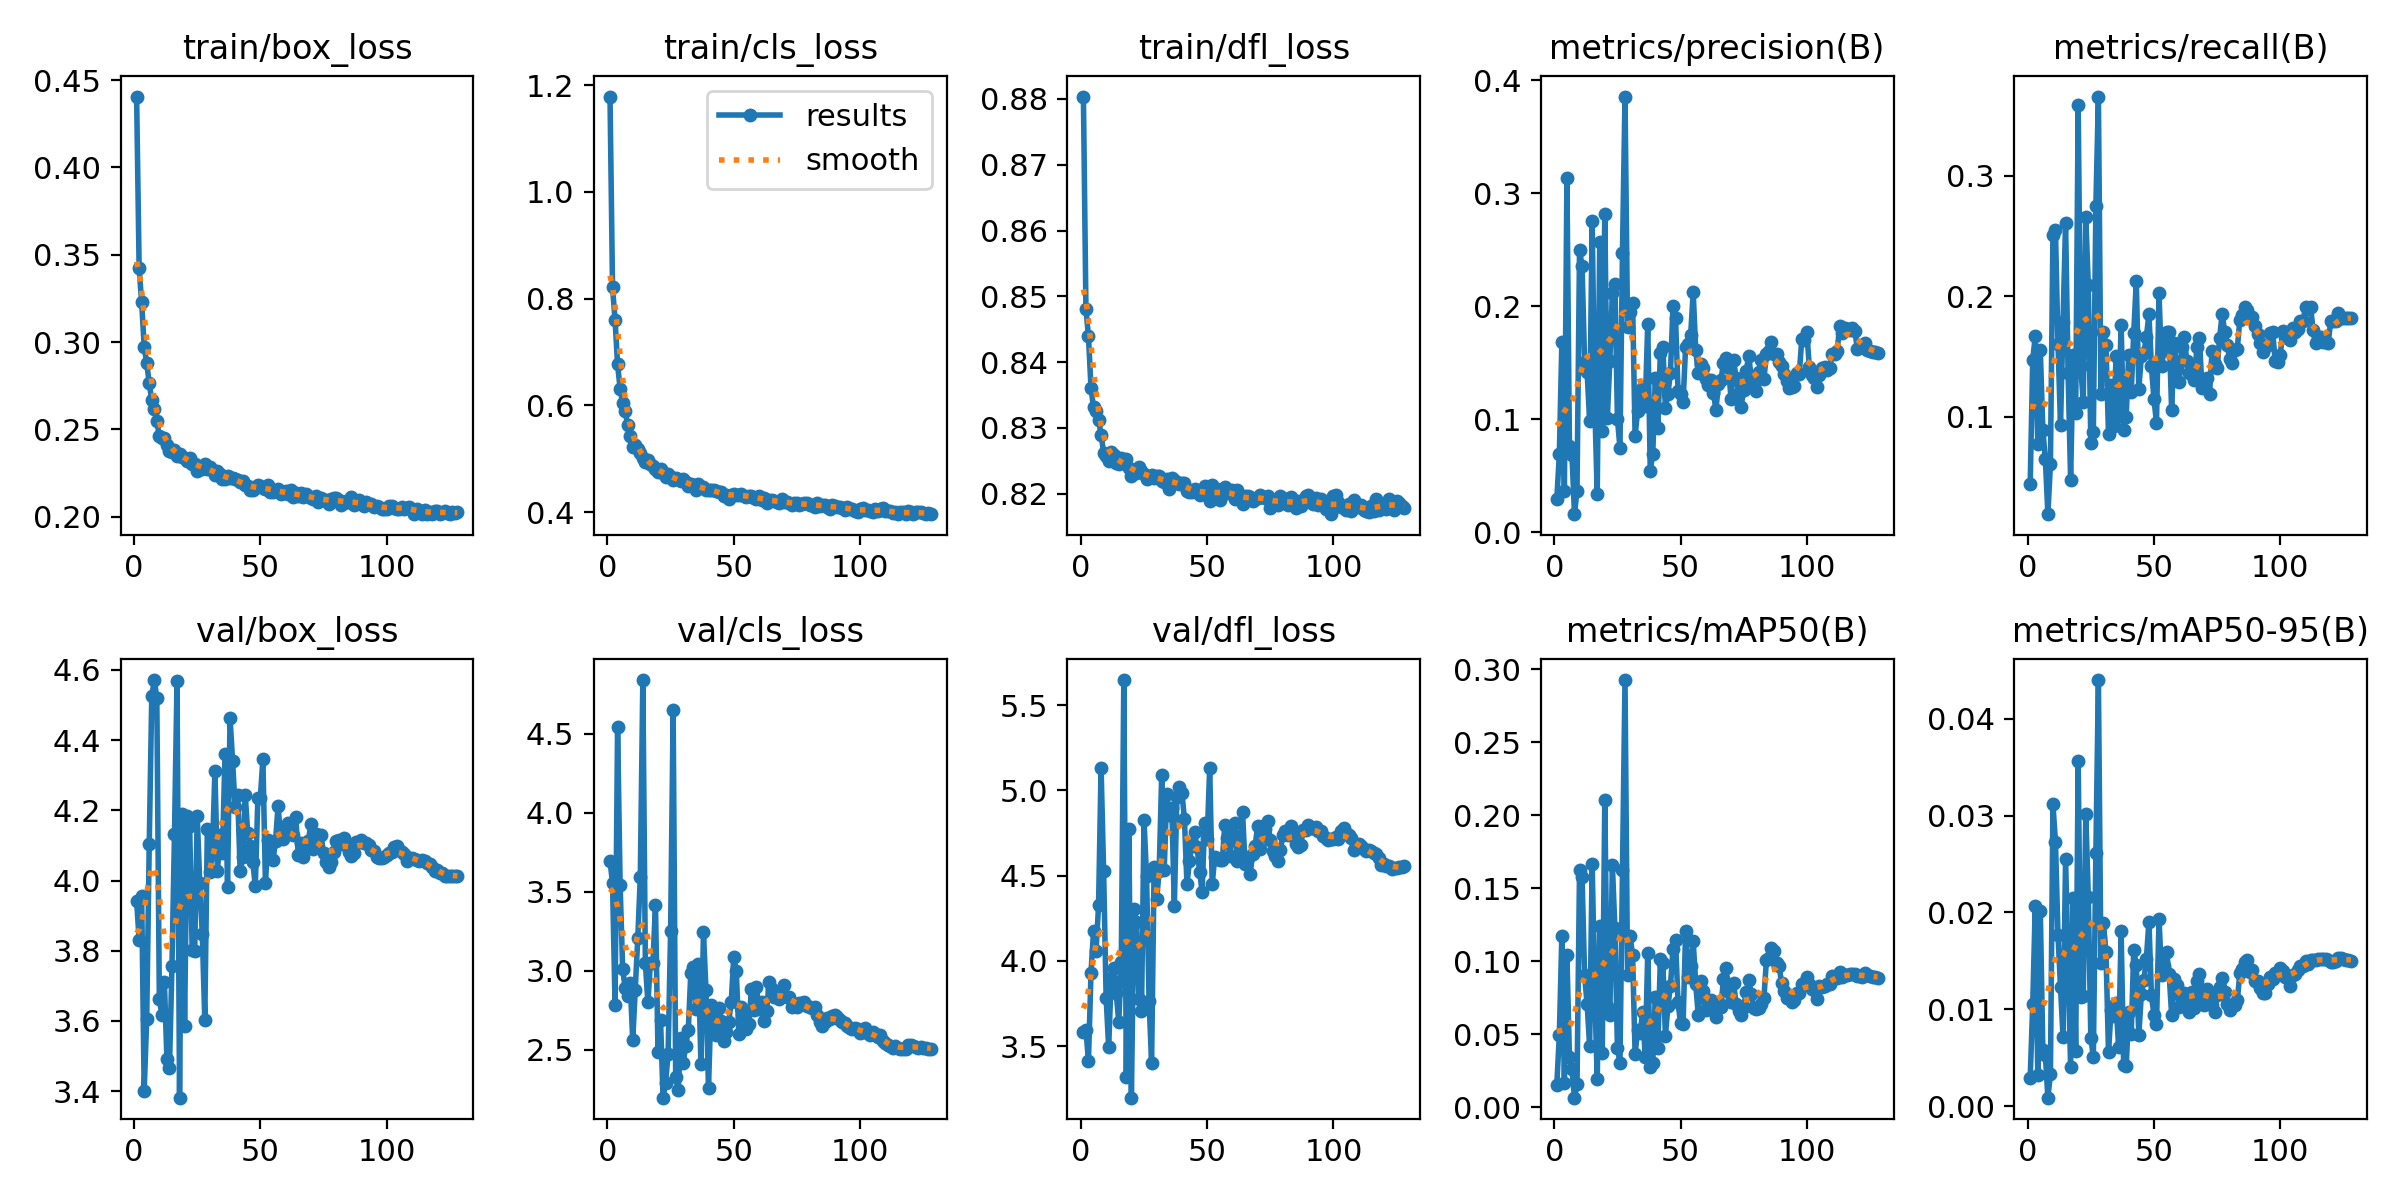

The table this chart was drawn from, first rows:
epoch, time, train/box_loss, train/cls_loss, train/dfl_loss, metrics/precision(B), metrics/recall(B), metrics/mAP50(B), metrics/mAP50-95(B), val/box_loss, val/cls_loss, val/dfl_loss, lr/pg0, lr/pg1, lr/pg2
1, 155, 0.4406, 1.178, 0.8804, 0.02933, 0.04439, 0.01529, 0.00295, 3.942, 3.696, 3.583, 0.08103, 0.0009984, 0.0009984
2, 294.1, 0.3422, 0.821, 0.848, 0.06892, 0.1472, 0.04933, 0.01051, 3.831, 3.555, 3.596, 0.06203, 0.001998, 0.001998
3, 422.5, 0.3227, 0.7598, 0.844, 0.168, 0.1672, 0.1174, 0.02071, 3.955, 2.783, 3.414, 0.04303, 0.002998, 0.002998
4, 547.3, 0.2974, 0.6767, 0.8361, 0.03705, 0.0773, 0.01666, 0.0032, 3.402, 4.545, 3.929, 0.02403, 0.003998, 0.003998
5, 672, 0.2878, 0.6308, 0.8331, 0.3131, 0.1551, 0.1042, 0.02016, 3.605, 3.546, 4.174, 0.00503, 0.004998, 0.004998
6, 795.5, 0.2766, 0.6047, 0.8326, 0.07617, 0.08914, 0.03434, 0.00579, 4.103, 3.014, 4.056, 0.005, 0.005, 0.005
7, 919.9, 0.2667, 0.5888, 0.8313, 0.06875, 0.06465, 0.026, 0.00525, 4.524, 2.892, 4.327, 0.005, 0.005, 0.005
8, 1044, 0.2615, 0.5632, 0.829, 0.01614, 0.01907, 0.00649, 0.00087, 4.571, 2.843, 5.134, 0.004999, 0.004999, 0.004999
9, 1169, 0.2549, 0.5424, 0.8263, 0.03707, 0.06062, 0.01558, 0.00331, 4.521, 2.925, 4.53, 0.004999, 0.004999, 0.004999
10, 1293, 0.2461, 0.521, 0.8257, 0.2495, 0.251, 0.1625, 0.03115, 3.662, 2.56, 3.783, 0.004999, 0.004999, 0.004999
11, 1418, 0.2454, 0.5252, 0.825, 0.2358, 0.2547, 0.1575, 0.02729, 3.618, 2.878, 3.494, 0.004999, 0.004999, 0.004999
12, 1545, 0.2452, 0.5182, 0.8263, 0.1508, 0.1606, 0.09047, 0.01767, 3.711, 3.209, 3.899, 0.004999, 0.004999, 0.004999
13, 1669, 0.2411, 0.5101, 0.8259, 0.1418, 0.09277, 0.07039, 0.01225, 3.491, 3.594, 3.958, 0.004998, 0.004998, 0.004998
14, 1794, 0.2379, 0.5021, 0.8246, 0.09847, 0.1791, 0.04187, 0.00715, 3.466, 4.84, 3.81, 0.004998, 0.004998, 0.004998
15, 1918, 0.2371, 0.4943, 0.8246, 0.2756, 0.2611, 0.1663, 0.02551, 3.758, 3.049, 3.644, 0.004998, 0.004998, 0.004998
16, 2043, 0.2384, 0.4984, 0.8255, 0.1162, 0.1365, 0.07991, 0.01496, 4.134, 2.8, 3.994, 0.004997, 0.004997, 0.004997
17, 2167, 0.2351, 0.4902, 0.8247, 0.03362, 0.04765, 0.01941, 0.00403, 4.567, 3.048, 5.647, 0.004997, 0.004997, 0.004997
18, 2291, 0.2359, 0.4861, 0.8252, 0.2571, 0.1513, 0.1239, 0.02149, 3.382, 3.048, 3.322, 0.004996, 0.004996, 0.004996
19, 2416, 0.2344, 0.4812, 0.824, 0.0898, 0.1027, 0.03733, 0.00567, 4.189, 3.419, 4.771, 0.004996, 0.004996, 0.004996
20, 2540, 0.2338, 0.4749, 0.8226, 0.2812, 0.359, 0.2101, 0.03563, 3.586, 2.485, 3.199, 0.004996, 0.004996, 0.004996
21, 2665, 0.2319, 0.4809, 0.8234, 0.1014, 0.1419, 0.06939, 0.01122, 4.184, 2.692, 4.306, 0.004995, 0.004995, 0.004995
22, 2790, 0.2339, 0.4739, 0.8232, 0.152, 0.112, 0.0633, 0.01134, 4.154, 2.198, 4.228, 0.004995, 0.004995, 0.004995
23, 2914, 0.2303, 0.4653, 0.8241, 0.2118, 0.2661, 0.166, 0.03018, 3.803, 2.293, 3.779, 0.004994, 0.004994, 0.004994
24, 3039, 0.2303, 0.4722, 0.8234, 0.2198, 0.2092, 0.1224, 0.02164, 3.8, 2.475, 3.705, 0.004994, 0.004994, 0.004994
25, 3164, 0.2265, 0.4653, 0.823, 0.1005, 0.07832, 0.04034, 0.00708, 4.184, 3.255, 4.825, 0.004993, 0.004993, 0.004993
26, 3289, 0.2283, 0.4603, 0.8222, 0.07504, 0.08755, 0.03054, 0.00509, 3.993, 4.65, 4.496, 0.004992, 0.004992, 0.004992
27, 3414, 0.2276, 0.464, 0.8225, 0.2474, 0.2752, 0.1622, 0.02613, 3.849, 2.33, 3.766, 0.004992, 0.004992, 0.004992
28, 3538, 0.2301, 0.4615, 0.8228, 0.3854, 0.3659, 0.2924, 0.04399, 3.604, 2.246, 3.4, 0.004991, 0.004991, 0.004991
29, 3663, 0.2276, 0.4575, 0.8225, 0.182, 0.119, 0.09043, 0.01475, 4.146, 2.574, 4.551, 0.00499, 0.00499, 0.00499
30, 3788, 0.2283, 0.4614, 0.8227, 0.1945, 0.1706, 0.1173, 0.01887, 4.025, 2.42, 4.362, 0.00499, 0.00499, 0.00499
31, 3912, 0.2266, 0.4567, 0.8228, 0.2031, 0.1594, 0.1044, 0.0159, 4.076, 2.527, 4.527, 0.004989, 0.004989, 0.004989
32, 4037, 0.2241, 0.449, 0.822, 0.08529, 0.08542, 0.03642, 0.00557, 4.312, 2.628, 5.089, 0.004988, 0.004988, 0.004988
33, 4161, 0.2262, 0.4519, 0.8218, 0.1076, 0.1262, 0.05297, 0.00988, 4.026, 2.99, 4.535, 0.004987, 0.004987, 0.004987
34, 4286, 0.2245, 0.4512, 0.8222, 0.1209, 0.09213, 0.05053, 0.00928, 4.13, 3.023, 4.981, 0.004987, 0.004987, 0.004987
35, 4411, 0.2214, 0.4419, 0.8207, 0.1287, 0.1507, 0.06513, 0.01064, 4.08, 2.759, 4.855, 0.004986, 0.004986, 0.004986
36, 4535, 0.2217, 0.4519, 0.8225, 0.1114, 0.1003, 0.03442, 0.00608, 4.36, 3.043, 4.9, 0.004985, 0.004985, 0.004985
37, 4660, 0.2234, 0.4478, 0.8221, 0.1844, 0.1766, 0.1053, 0.01806, 3.983, 2.412, 4.322, 0.004984, 0.004984, 0.004984
38, 4785, 0.2221, 0.4472, 0.8218, 0.05454, 0.08936, 0.02733, 0.00422, 4.462, 3.244, 4.962, 0.004983, 0.004983, 0.004983
39, 4909, 0.2219, 0.4419, 0.8216, 0.06966, 0.1001, 0.0302, 0.00409, 4.341, 2.878, 5.017, 0.004982, 0.004982, 0.004982
40, 5034, 0.2215, 0.4412, 0.8216, 0.1361, 0.1517, 0.07555, 0.00968, 4.208, 2.261, 4.986, 0.004981, 0.004981, 0.004981
41, 5158, 0.2209, 0.442, 0.8217, 0.09215, 0.1209, 0.04056, 0.00747, 4.245, 2.787, 4.834, 0.00498, 0.00498, 0.00498
42, 5284, 0.2201, 0.4408, 0.8204, 0.1585, 0.1699, 0.1015, 0.01611, 4.028, 2.713, 4.449, 0.00498, 0.00498, 0.00498
43, 5408, 0.2207, 0.4391, 0.8203, 0.1637, 0.2125, 0.09894, 0.01452, 4.068, 2.595, 4.587, 0.004978, 0.004978, 0.004978
44, 5533, 0.218, 0.4371, 0.8203, 0.11, 0.1234, 0.04894, 0.00734, 4.245, 2.767, 4.683, 0.004977, 0.004977, 0.004977
45, 5657, 0.2174, 0.4376, 0.8207, 0.1227, 0.15, 0.06931, 0.01153, 4.134, 2.683, 4.754, 0.004976, 0.004976, 0.004976
46, 5781, 0.2155, 0.4298, 0.8203, 0.1411, 0.1529, 0.08306, 0.01298, 4.097, 2.559, 4.668, 0.004975, 0.004975, 0.004975
47, 5906, 0.2153, 0.4322, 0.8199, 0.2001, 0.1665, 0.1086, 0.01523, 4.053, 2.611, 4.524, 0.004974, 0.004974, 0.004974
48, 6031, 0.2168, 0.4253, 0.8203, 0.1897, 0.185, 0.1144, 0.01905, 3.984, 2.676, 4.407, 0.004973, 0.004973, 0.004973
49, 6155, 0.2184, 0.4329, 0.8212, 0.1254, 0.1419, 0.07177, 0.01145, 4.234, 2.804, 4.809, 0.004972, 0.004972, 0.004972
50, 6280, 0.2175, 0.4345, 0.8198, 0.1222, 0.1145, 0.05732, 0.00939, 4.236, 3.089, 4.713, 0.004971, 0.004971, 0.004971
51, 6405, 0.2163, 0.4316, 0.8189, 0.1155, 0.09501, 0.05693, 0.00844, 4.345, 3, 5.131, 0.00497, 0.00497, 0.00497
52, 6529, 0.2159, 0.4318, 0.8214, 0.164, 0.2026, 0.1205, 0.01936, 3.993, 2.599, 4.451, 0.004968, 0.004968, 0.004968
53, 6654, 0.2184, 0.4346, 0.8197, 0.1666, 0.1418, 0.08902, 0.01351, 4.115, 2.774, 4.609, 0.004967, 0.004967, 0.004967
54, 6779, 0.2144, 0.4306, 0.8207, 0.1747, 0.1553, 0.09663, 0.01446, 4.098, 2.731, 4.599, 0.004966, 0.004966, 0.004966
55, 6903, 0.2142, 0.4278, 0.819, 0.2124, 0.1701, 0.1138, 0.01589, 4.057, 2.635, 4.594, 0.004964, 0.004964, 0.004964
56, 7029, 0.215, 0.4308, 0.8206, 0.161, 0.1704, 0.08433, 0.01367, 4.112, 2.663, 4.591, 0.004963, 0.004963, 0.004963
57, 7153, 0.2159, 0.4308, 0.821, 0.141, 0.1053, 0.06319, 0.00941, 4.212, 2.884, 4.8, 0.004962, 0.004962, 0.004962
58, 7278, 0.2129, 0.4256, 0.8201, 0.149, 0.1613, 0.08658, 0.01311, 4.127, 2.754, 4.719, 0.00496, 0.00496, 0.00496
59, 7402, 0.2138, 0.425, 0.8202, 0.1456, 0.1396, 0.07981, 0.01246, 4.118, 2.896, 4.614, 0.004959, 0.004959, 0.004959
60, 7527, 0.215, 0.431, 0.8205, 0.1358, 0.1287, 0.06663, 0.01019, 4.14, 2.76, 4.751, 0.004958, 0.004958, 0.004958
... 68 more rows
